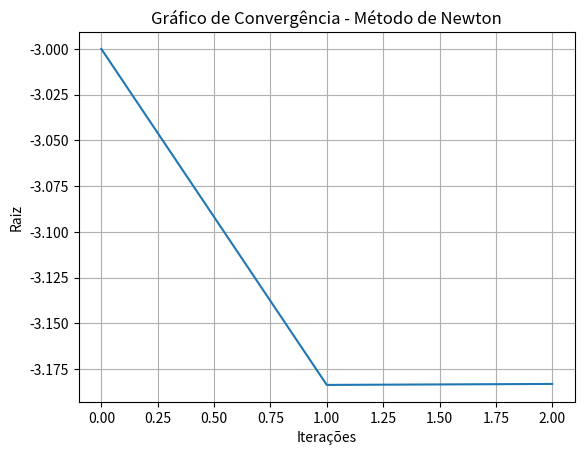

This chart was generated by the following Python code:
import math as m
from math import e
from matplotlib import pyplot

# tupla padrao de retorno (x, k, y, r)
    # x: houve erro no ciclo de iteracoes?
    # k: quantidade de iteracoes feitas
    # y: raiz x calculada
    # r: vetor de coordenadas para plotagem

def f(x):
    return m.sin(x) - (e ** x)

def fDeriv(x):
    return m.cos(x) - (e ** x)

# funcao de iteracao
def phi(x):
    return x - (f(x) / fDeriv(x))

def newton(phi, epsilon, maxIteracoes):
    x = -3
    k = 0

    coord = []
    coord.append((k, x))

    if(abs(f(x)) <= epsilon):
        return(False, k, x, coord)

    while k <= maxIteracoes:
        x = phi(x)
        k += 1

        print(k, x)
        coord.append((k, x))

        if(abs(f(x)) <= epsilon):
            return(False, k, x, coord)
    
    print("Numero maximo de interacoes alcancado")
    return(True, k, x, coord)

def imprimir_resultado(statusErro, raiz, nIteracoes):
    if(statusErro):
        print("Erro no método de Newton após %s iterações", nIteracoes)
    
    if(raiz != None):
        print("Método de Newton\nRaiz %s encontrada com %s iterações" % (raiz, nIteracoes))

def plotar(coordenadas):
    iterac = []
    valorRaiz = []

    for i in coordenadas:
        iterac.append(i[0]) #posição 0, k
        valorRaiz.append(i[1]) #posição 1, x
    
    fig, ax = pyplot.subplots()

    ax.set(xlabel='Iterações', ylabel='Raiz',
    title='Gráfico de Convergência - Método de Newton')
    ax.grid()
    pyplot.plot(iterac,valorRaiz)
    pyplot.show()

(haErro, iteracoes, raiz, coordenadas) = newton(phi, 0.0001, 50)

imprimir_resultado(haErro, raiz, iteracoes)
plotar(coordenadas)